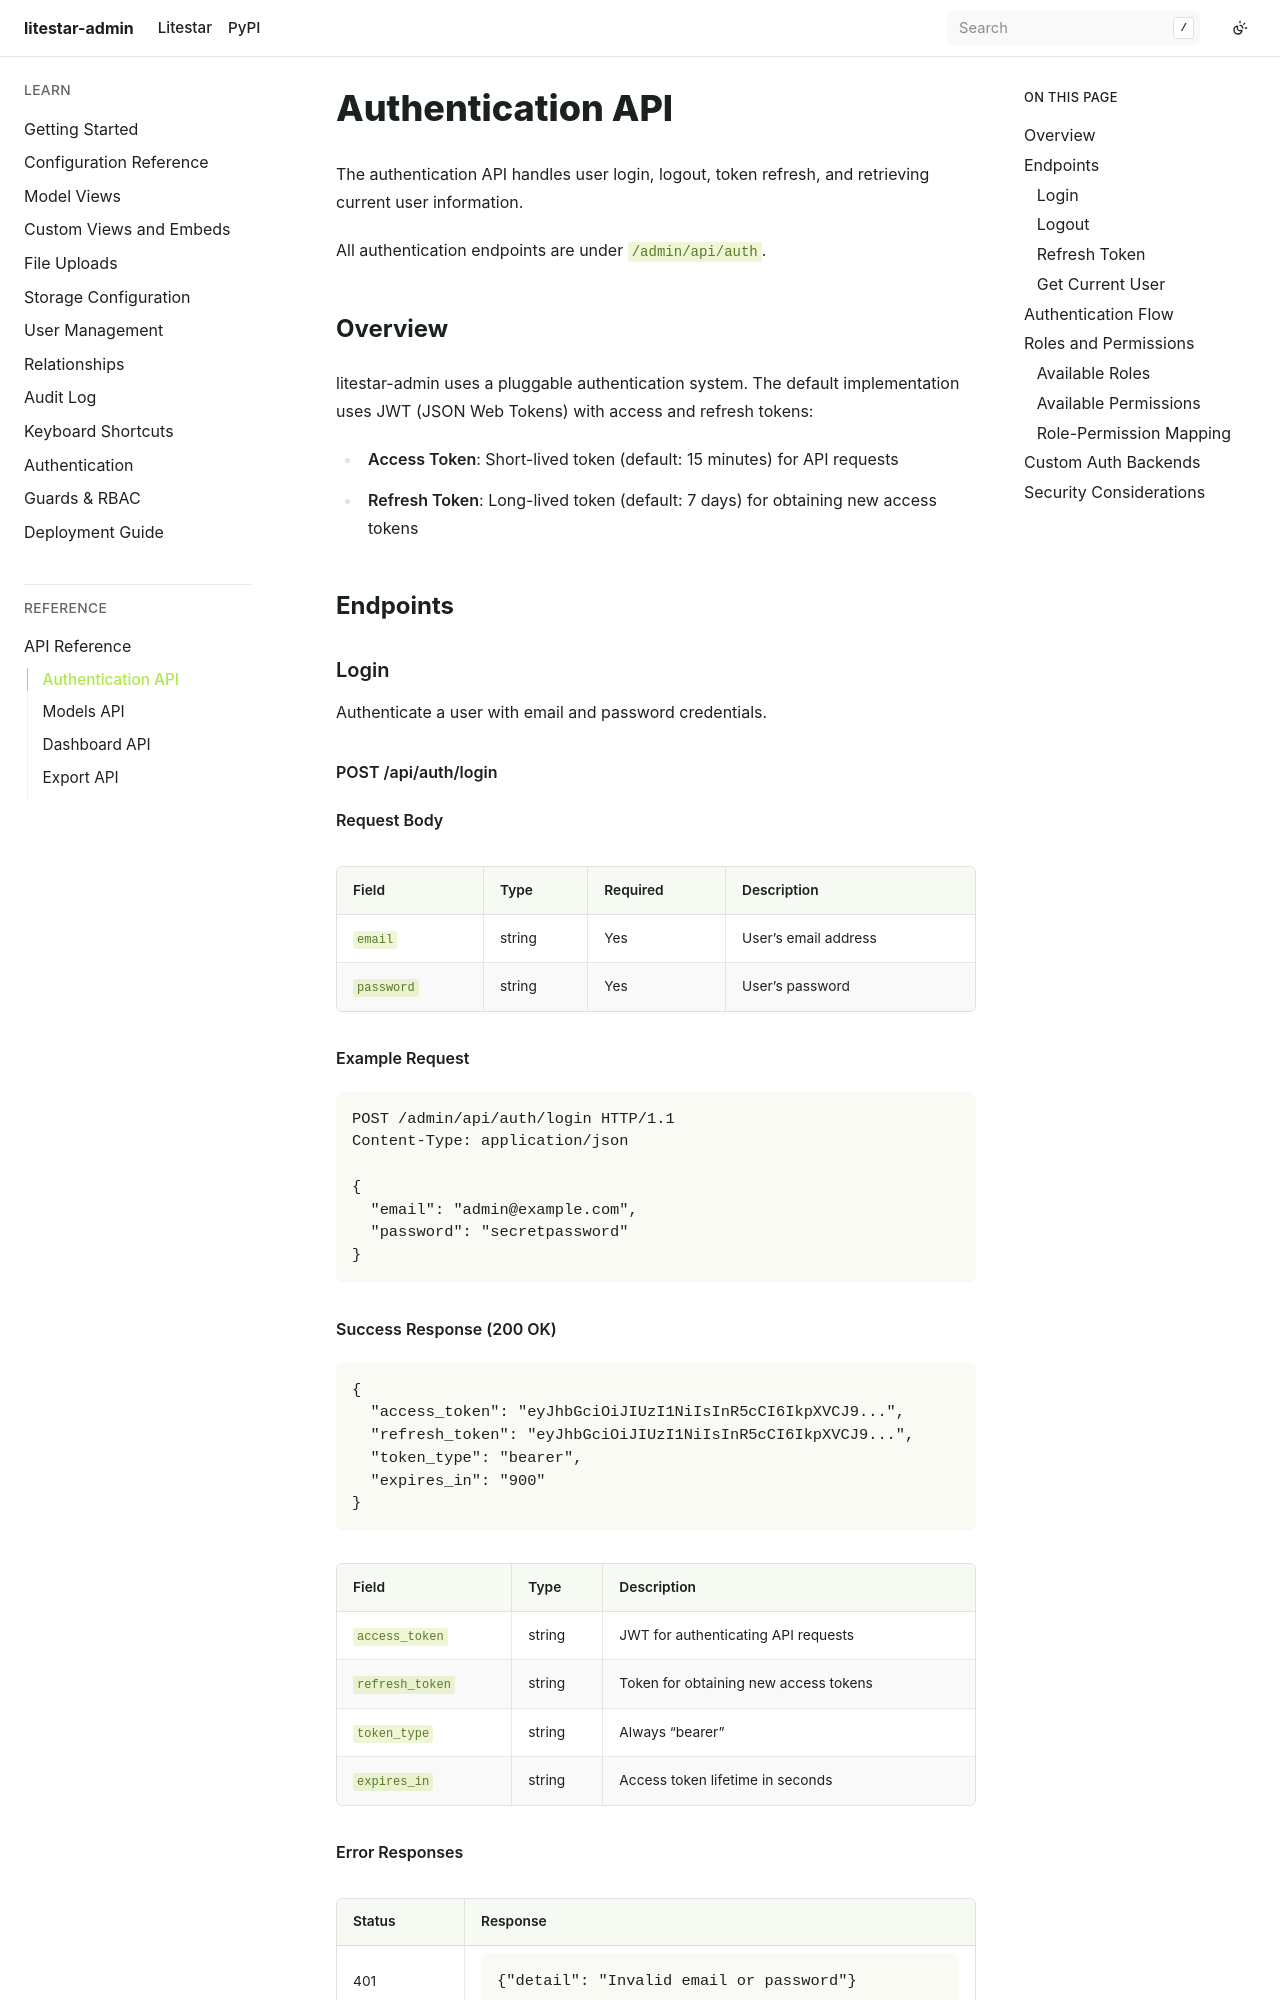

repository: JacobCoffee/litestar-admin · page: pr-preview/pr-2/api/authentication.html · generator: sphinx

# Authentication API

The authentication API handles user login, logout, token refresh, and retrieving current user information.

All authentication endpoints are under `/admin/api/auth`.

## Overview

litestar-admin uses a pluggable authentication system. The default implementation uses JWT (JSON Web Tokens) with access and refresh tokens:

- **Access Token**: Short-lived token (default: 15 minutes) for API requests
- **Refresh Token**: Long-lived token (default: 7 days) for obtaining new access tokens

## Endpoints

### Login

Authenticate a user with email and password credentials.

```{rubric} POST /api/auth/login
```

**Request Body**

| Field | Type | Required | Description |
|-------|------|----------|-------------|
| `email` | string | Yes | User's email address |
| `password` | string | Yes | User's password |

**Example Request**

```http
POST /admin/api/auth/login HTTP/1.1
Content-Type: application/json

{
  "email": "admin@example.com",
  "password": "secretpassword"
}
```

**Success Response (200 OK)**

```json
{
  "access_token": "eyJhbGciOiJIUzI1NiIsInR5cCI6IkpXVCJ9...",
  "refresh_token": "eyJhbGciOiJIUzI1NiIsInR5cCI6IkpXVCJ9...",
  "token_type": "bearer",
  "expires_in": "900"
}
```

| Field | Type | Description |
|-------|------|-------------|
| `access_token` | string | JWT for authenticating API requests |
| `refresh_token` | string | Token for obtaining new access tokens |
| `token_type` | string | Always "bearer" |
| `expires_in` | string | Access token lifetime in seconds |

**Error Responses**

:::{list-table}
:header-rows: 1
:widths: 20 80

* - Status
  - Response
* - 401
  - ```json
    {"detail": "Invalid email or password"}
    ```
* - 401
  - ```json
    {"detail": "Authentication is not configured"}
    ```
:::

---
